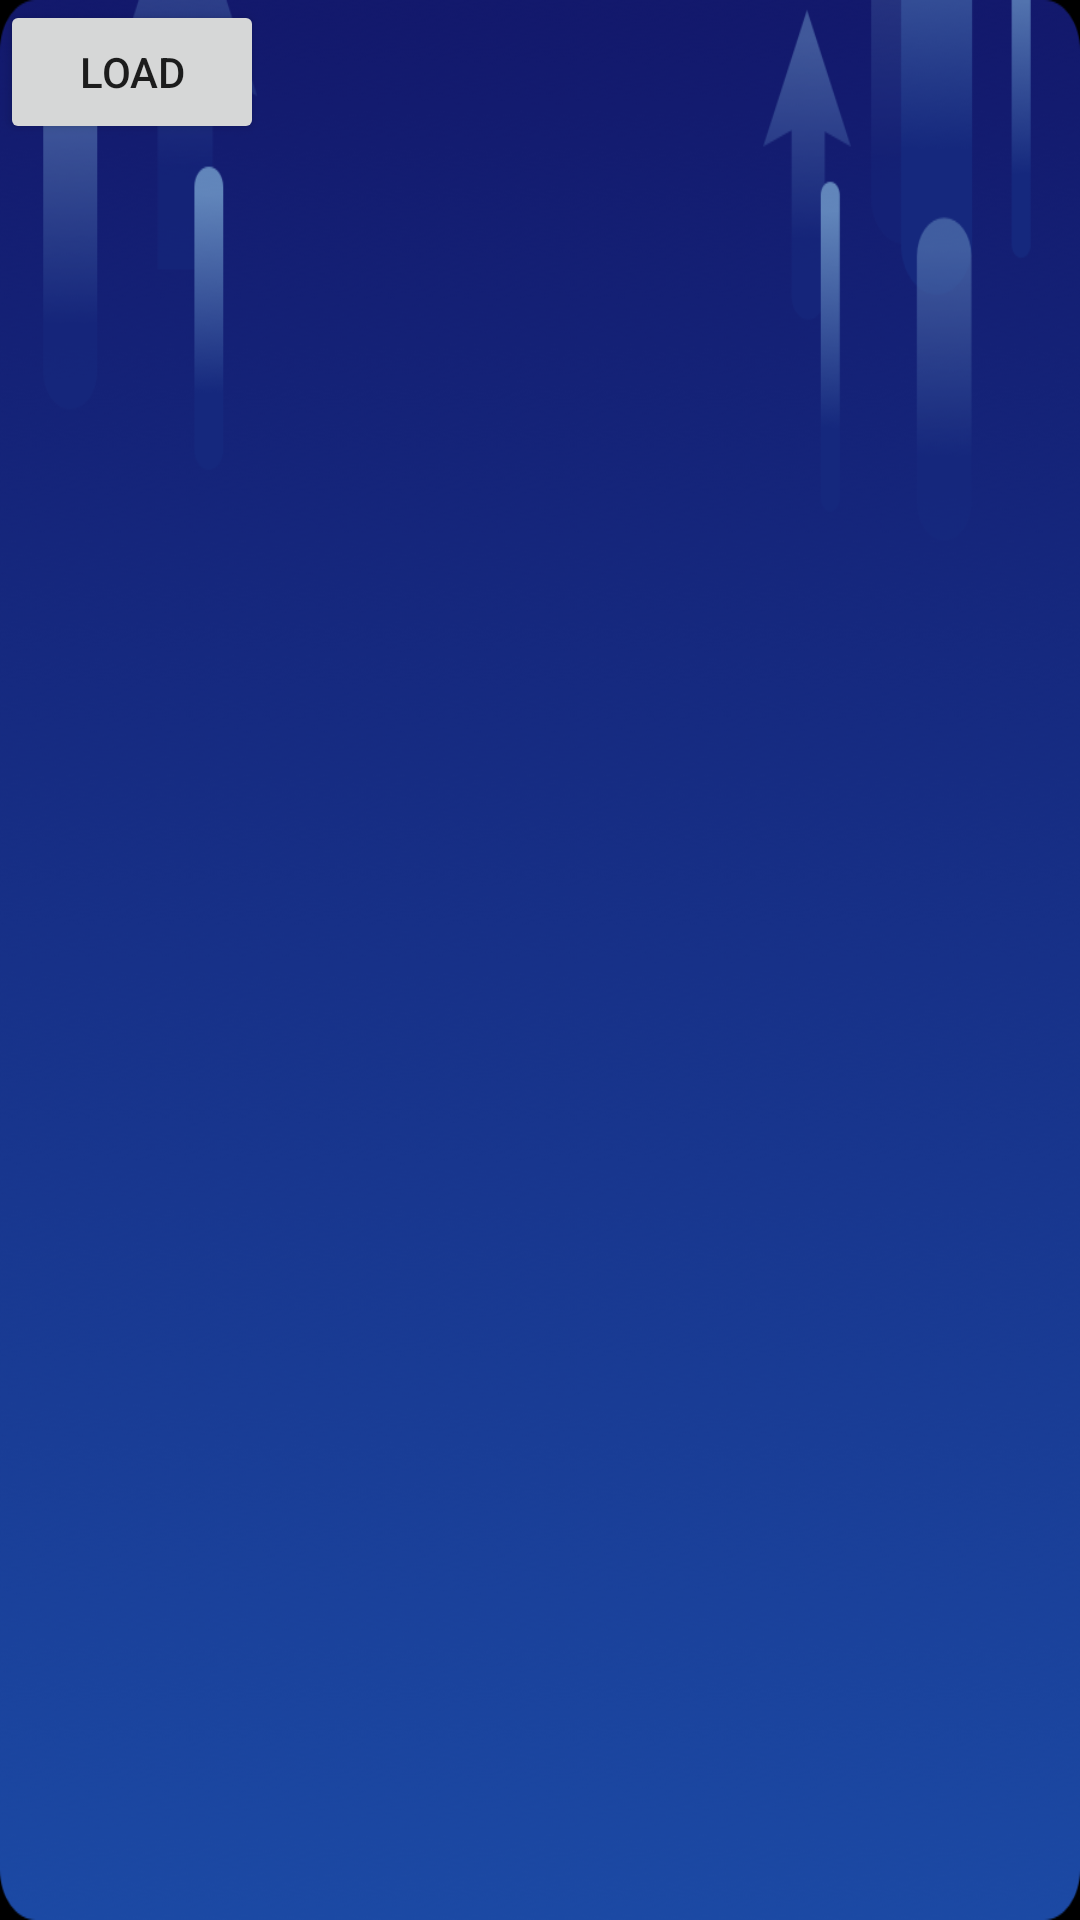

This screen was rendered from an Android layout file. Write that file and the resources it references.
<!-- AndroidManifest.xml: application theme AppTheme -->
<!-- res/layout/activity_drawable_test.xml -->
<?xml version="1.0" encoding="utf-8"?>
<FrameLayout xmlns:android="http://schemas.android.com/apk/res/android"
        android:layout_width="match_parent"
        android:layout_height="match_parent"
        android:background="#000"
        android:orientation="vertical">

    <ImageView
            android:id="@+id/iv"
            android:layout_width="match_parent"
            android:layout_height="match_parent"
            android:scaleType="fitXY"
            android:src="@drawable/bg_level_up" />

    <Button
            android:id="@+id/load"
            android:layout_width="wrap_content"
            android:layout_height="wrap_content"
            android:text="load" />
</FrameLayout>
<!-- resources referenced by this layout -->
<resources>
  <!-- drawable bg_level_up: png bitmap (drawable-xxhdpi, 258310 bytes) -->
  <style name="AppTheme" parent="Theme.AppCompat.Light.NoActionBar">
          
          <item name="colorPrimary">@color/colorPrimary</item>
          <item name="colorPrimaryDark">@color/colorPrimaryDark</item>
          <item name="colorAccent">@color/colorAccent</item>
          <item name="android:windowContentOverlay">@null</item>
      </style>
  <color name="colorPrimary">#008577</color>
  <color name="colorPrimaryDark">#00574B</color>
  <color name="colorAccent">#D81B60</color>
</resources>
